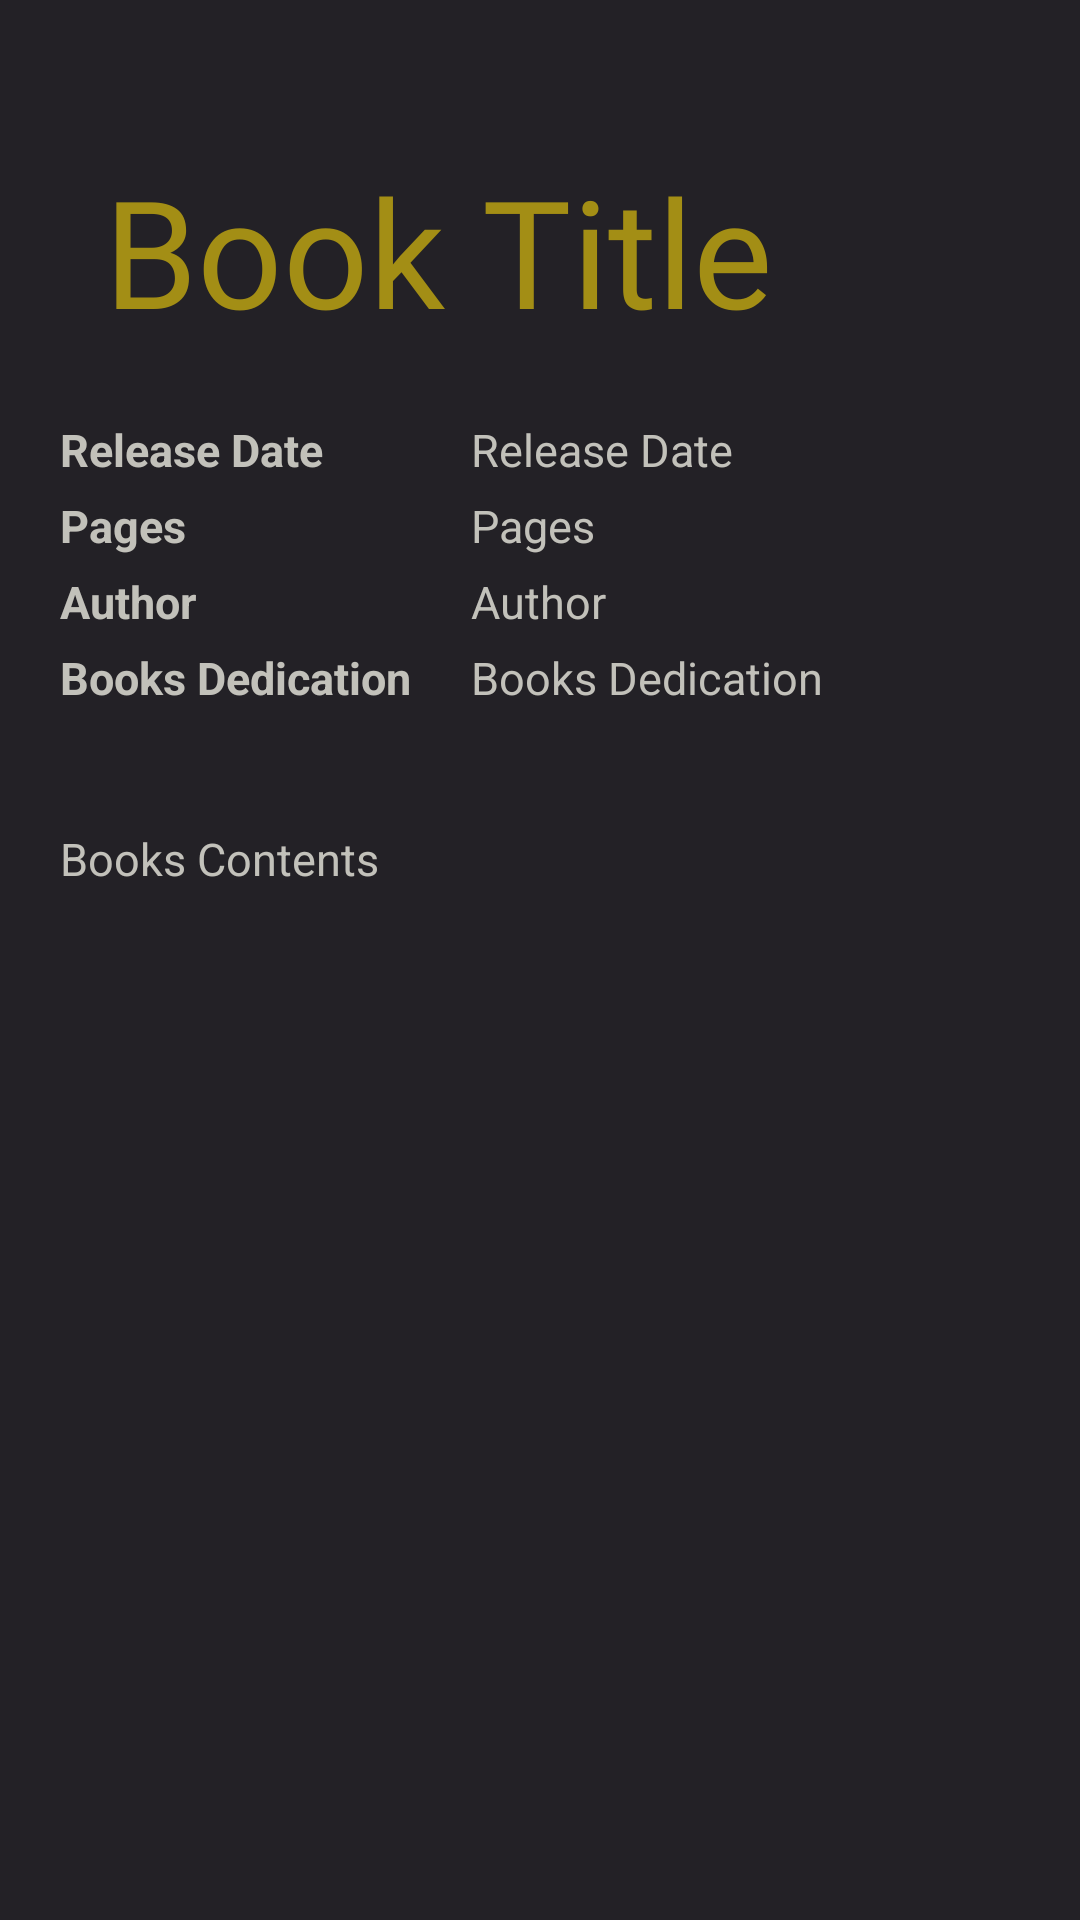

Here is an Android app screen rendered from its layout file. Give the layout XML and the strings, colors and styles it references.
<!-- AndroidManifest.xml: application theme Theme.WizardingWorld -->
<!-- res/layout/fragment_book.xml -->
<?xml version="1.0" encoding="utf-8"?>
<ScrollView xmlns:android="http://schemas.android.com/apk/res/android"
    xmlns:app="http://schemas.android.com/apk/res-auto"
    xmlns:tools="http://schemas.android.com/tools"
    android:id="@+id/details_container"
    android:layout_width="match_parent"
    android:layout_height="match_parent"
    android:background="#232126"
>
<LinearLayout
    android:layout_width="match_parent"
    android:layout_height="match_parent"
    android:orientation="vertical"
    >

    <ImageView
        android:id="@+id/book_cover"
        android:layout_width="300dp"
        android:layout_height="wrap_content"
        android:layout_alignParentStart="true"
        android:layout_alignParentTop="true"
        android:layout_marginStart="30dp"
        android:layout_marginTop="30dp"
        tools:srcCompat="@tools:sample/avatars" />

    <LinearLayout
        android:layout_width="wrap_content"
        android:layout_height="wrap_content"
        android:layout_marginStart="15dp"
        android:layout_marginTop="20dp"
        android:layout_marginEnd="15dp"
        android:orientation="vertical">

        <TextView
            android:id="@+id/book_title"
            android:layout_width="match_parent"
            android:layout_height="wrap_content"
            android:layout_alignParentTop="true"
            android:layout_marginStart="3dp"
            android:layout_marginBottom="20dp"
            android:fontFamily="@font/my_custom_font"
            android:text="Book Title"
            android:textAlignment="center"
            android:textColor="#a38e15"
            android:textSize="50dp" />

        <LinearLayout
            android:layout_width="wrap_content"
            android:layout_height="wrap_content"
            android:orientation="horizontal">

            <LinearLayout
                android:layout_width="wrap_content"
                android:layout_height="wrap_content"
                android:layout_marginEnd="15dp"
                android:orientation="vertical">

                <TextView
                    android:id="@+id/book_release_date_tag"
                    android:layout_width="match_parent"
                    android:layout_height="wrap_content"
                    android:layout_marginStart="5dp"
                    android:layout_marginTop="3dp"
                    android:text="Release Date"
                    android:textColor="#c2c1ba"
                    android:textSize="15dp"
                    android:textStyle="bold" />

                <TextView
                    android:id="@+id/book_page_num_tag"
                    android:layout_width="match_parent"
                    android:layout_height="wrap_content"
                    android:layout_marginStart="5dp"
                    android:layout_marginTop="5dp"
                    android:text="Pages"
                    android:textColor="#c2c1ba"
                    android:textSize="15dp"
                    android:textStyle="bold" />


                <TextView
                    android:id="@+id/book_author_tag"
                    android:layout_width="match_parent"
                    android:layout_height="wrap_content"
                    android:layout_marginStart="5dp"
                    android:layout_marginTop="5dp"
                    android:text="Author"
                    android:textColor="#c2c1ba"
                    android:textSize="15dp"
                    android:textStyle="bold" />

                <TextView
                    android:id="@+id/book_dedication_tag"
                    android:layout_width="match_parent"
                    android:layout_height="wrap_content"
                    android:layout_marginStart="5dp"
                    android:layout_marginTop="5dp"
                    android:layout_marginBottom="20dp"
                    android:text="Books Dedication"
                    android:textColor="#c2c1ba"
                    android:textSize="15dp"
                    android:textStyle="bold" />
            </LinearLayout>

            <LinearLayout
                android:layout_width="wrap_content"
                android:layout_height="wrap_content"
                android:orientation="vertical">

                <TextView
                    android:id="@+id/book_release_date"
                    android:layout_width="match_parent"
                    android:layout_height="wrap_content"
                    android:layout_marginStart="5dp"
                    android:layout_marginTop="3dp"
                    android:text="Release Date"
                    android:textColor="#c2c1ba"
                    android:textSize="15dp" />

                <TextView
                    android:id="@+id/book_page_num"
                    android:layout_width="match_parent"
                    android:layout_height="wrap_content"
                    android:layout_marginStart="5dp"
                    android:layout_marginTop="5dp"
                    android:text="Pages"
                    android:textColor="#c2c1ba"
                    android:textSize="15dp" />


                <TextView
                    android:id="@+id/book_author"
                    android:layout_width="match_parent"
                    android:layout_height="wrap_content"
                    android:layout_marginStart="5dp"
                    android:layout_marginTop="5dp"
                    android:text="Author"
                    android:textColor="#c2c1ba"
                    android:textSize="15dp" />

                <TextView
                    android:id="@+id/book_dedication"
                    android:layout_width="match_parent"
                    android:layout_height="wrap_content"
                    android:layout_marginStart="5dp"
                    android:layout_marginTop="5dp"
                    android:text="Books Dedication"
                    android:textColor="#c2c1ba"
                    android:textSize="15dp" />
            </LinearLayout>
        </LinearLayout>

        <TextView
            android:id="@+id/book_contents"
            android:layout_width="match_parent"
            android:layout_height="wrap_content"
            android:layout_marginStart="5dp"
            android:layout_marginTop="20dp"
            android:layout_marginBottom="20dp"
            android:text="Books Contents"
            android:textColor="#c2c1ba"
            android:textSize="15dp" />

    </LinearLayout>
</LinearLayout>
</ScrollView>
<!-- resources referenced by this layout -->
<resources>
  <style name="Theme.WizardingWorld" parent="Base.Theme.WizardingWorld" />
  <style name="Base.Theme.WizardingWorld" parent="Theme.Material3.DayNight.NoActionBar">
          
          
      </style>
</resources>
